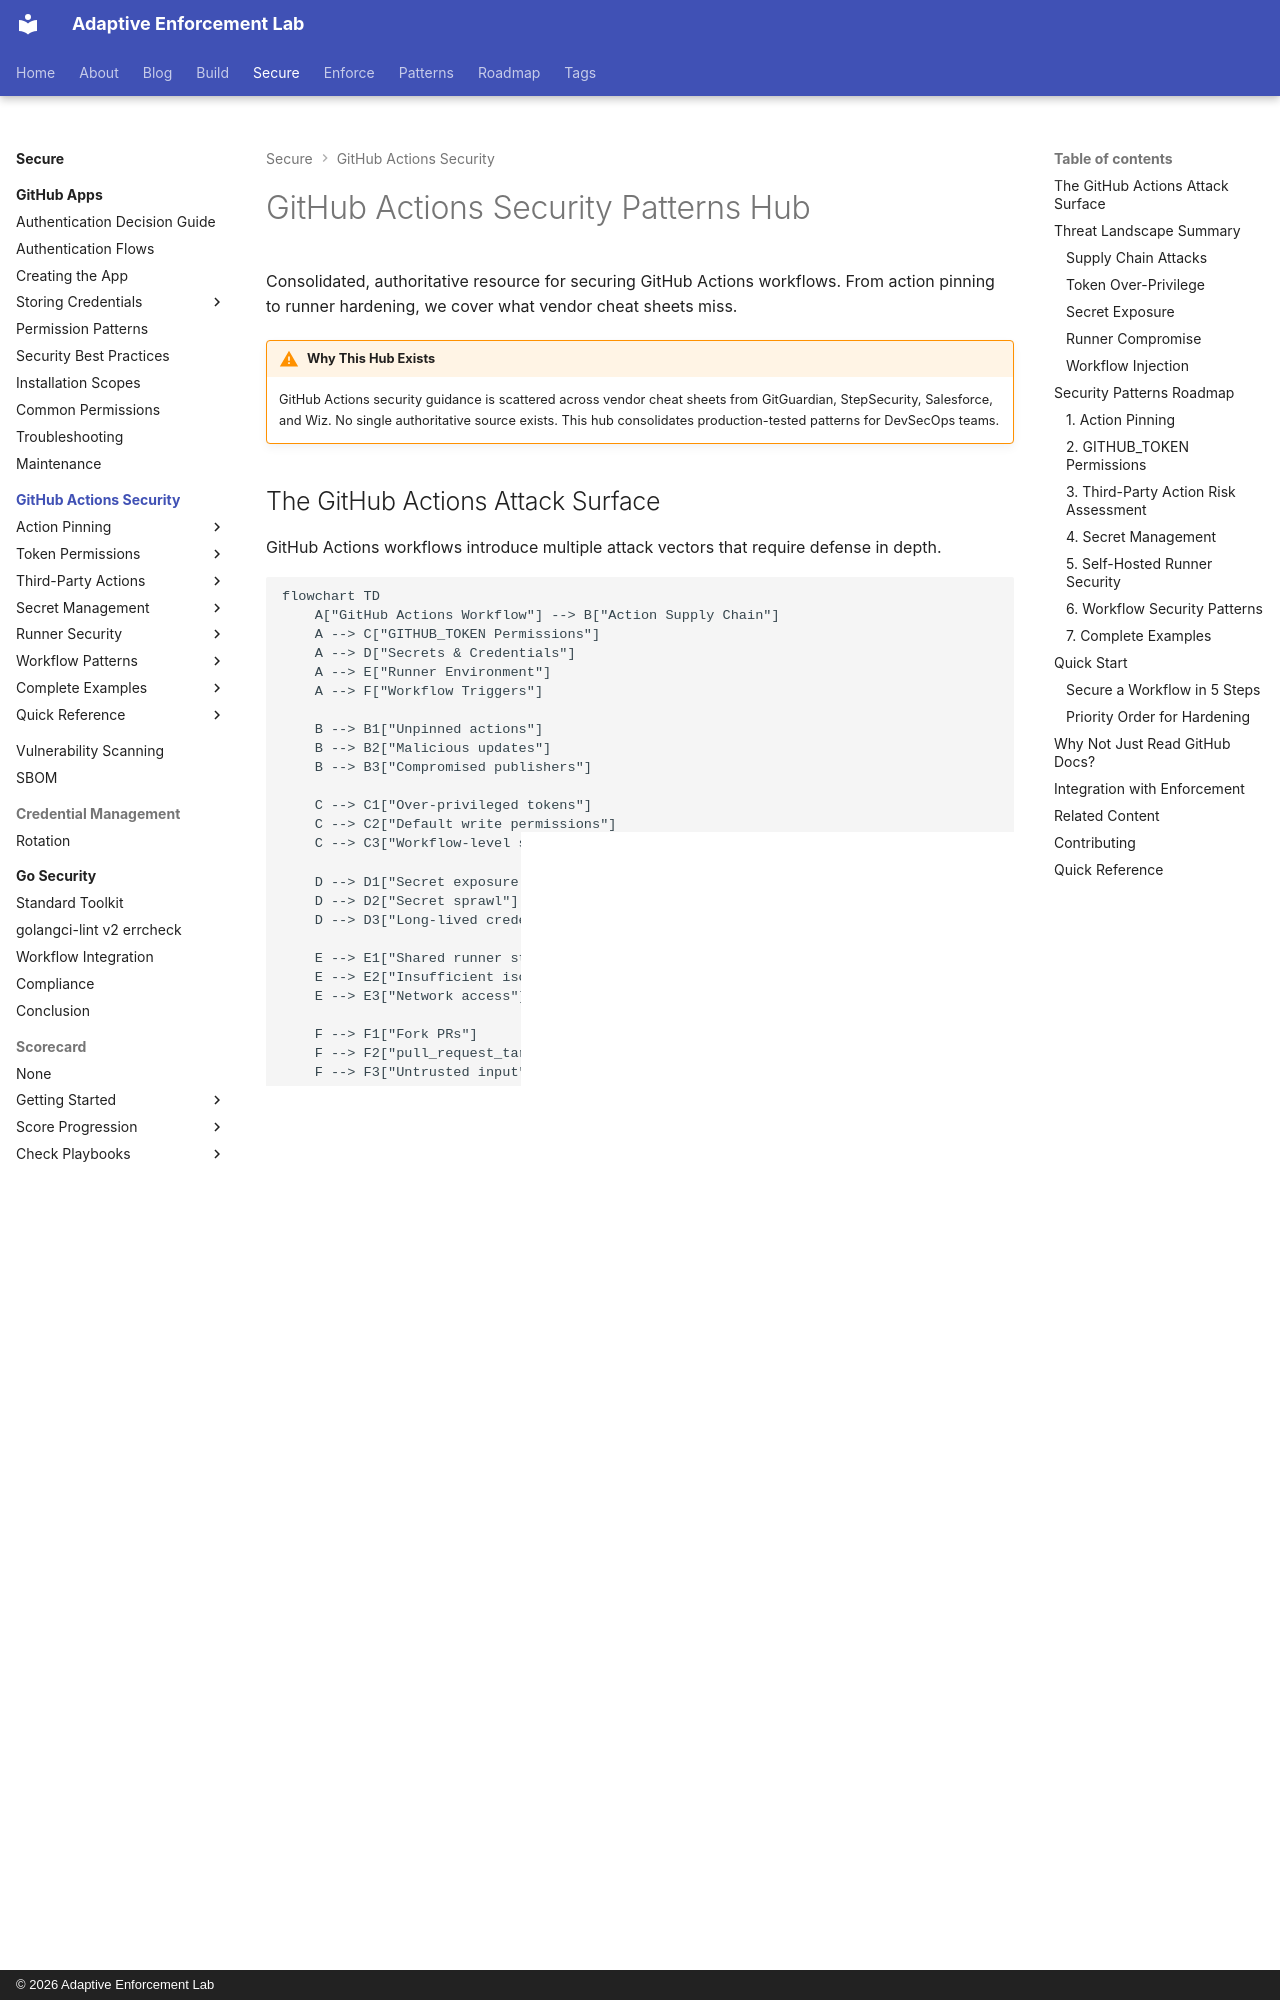

repository: adaptive-enforcement-lab/adaptive-enforcement-lab-com · page: secure/github-actions-security/index.html · generator: mkdocs · copyright: © 2026 Adaptive Enforcement Lab

---
title: GitHub Actions Security Patterns Hub
description: >-
  Complete security patterns for GitHub Actions covering action pinning, GITHUB_TOKEN permissions, third-party action risks, secret management, and runner security.
tags:
  - github-actions
  - security
  - automation
  - devsecops
  - operators
provenance: human
---

# GitHub Actions Security Patterns Hub

Consolidated, authoritative resource for securing GitHub Actions workflows. From action pinning to runner hardening, we cover what vendor cheat sheets miss.

!!! warning "Why This Hub Exists"

    GitHub Actions security guidance is scattered across vendor cheat sheets from GitGuardian, StepSecurity, Salesforce, and Wiz. No single authoritative source exists. This hub consolidates production-tested patterns for DevSecOps teams.

## The GitHub Actions Attack Surface

GitHub Actions workflows introduce multiple attack vectors that require defense in depth.

```mermaid
flowchart TD
    A["GitHub Actions Workflow"] --> B["Action Supply Chain"]
    A --> C["GITHUB_TOKEN Permissions"]
    A --> D["Secrets & Credentials"]
    A --> E["Runner Environment"]
    A --> F["Workflow Triggers"]

    B --> B1["Unpinned actions"]
    B --> B2["Malicious updates"]
    B --> B3["Compromised publishers"]

    C --> C1["Over-privileged tokens"]
    C --> C2["Default write permissions"]
    C --> C3["Workflow-level scope"]

    D --> D1["Secret exposure in logs"]
    D --> D2["Secret sprawl"]
    D --> D3["Long-lived credentials"]

    E --> E1["Shared runner state"]
    E --> E2["Insufficient isolation"]
    E --> E3["Network access"]

    F --> F1["Fork PRs"]
    F --> F2["pull_request_target"]
    F --> F3["Untrusted input"]

    %% Ghostty Hardcore Theme
    style A fill:#66d9ef,color:#1b1d1e
    style B fill:#f92572,color:#1b1d1e
    style C fill:#f92572,color:#1b1d1e
    style D fill:#f92572,color:#1b1d1e
    style E fill:#f92572,color:#1b1d1e
    style F fill:#f92572,color:#1b1d1e
    style B1 fill:#fd971e,color:#1b1d1e
    style B2 fill:#fd971e,color:#1b1d1e
    style B3 fill:#fd971e,color:#1b1d1e
    style C1 fill:#fd971e,color:#1b1d1e
    style C2 fill:#fd971e,color:#1b1d1e
    style C3 fill:#fd971e,color:#1b1d1e
    style D1 fill:#fd971e,color:#1b1d1e
    style D2 fill:#fd971e,color:#1b1d1e
    style D3 fill:#fd971e,color:#1b1d1e
    style E1 fill:#fd971e,color:#1b1d1e
    style E2 fill:#fd971e,color:#1b1d1e
    style E3 fill:#fd971e,color:#1b1d1e
    style F1 fill:#fd971e,color:#1b1d1e
    style F2 fill:#fd971e,color:#1b1d1e
    style F3 fill:#fd971e,color:#1b1d1e

```

## Threat Landscape Summary
